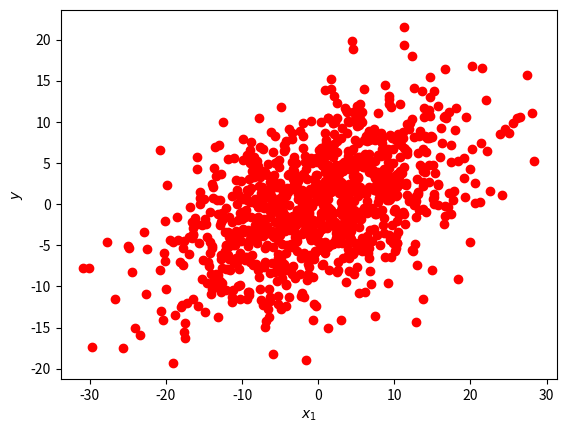

Reproduce this figure in Python. (Note: this script raises an exception after producing the figure.)

# coding: utf-8

# In[216]:

get_ipython().magic(u'matplotlib inline')

import numpy as np
import pandas as pd
# import matplotlib
# matplotlib.use('Agg')
import matplotlib.pyplot as plt


# In[300]:

# Generating Data for training: 


# In[360]:

x=10*np.transpose(np.array([np.random.randn(1000),np.random.randn(1000)]))
w1=np.random.rand()
w2=2*np.random.rand()
y=w1*x[:,0]+w2*x[:,1]+2*np.random.randn(1000)

plt.plot(x[:,0],y,'ro')
plt.xlabel('$x_1$')
plt.ylabel('$y$')
plt.show()

print [w1,w2]


# In[361]:

class LinearRegressionClass():
    
    def __init__(self, learning_rate=0.01, stopping_criterion=0.01, max_iterations=1000,max_epochs=100,discounting=0.9,momentum_coef=0.1):
        self.learning_rate = learning_rate
        self.stopping_criterion = stopping_criterion
        self.max_iterations = max_iterations
        self.max_epochs = max_epochs
        self.discounting = discounting
        self.momentum_coef=momentum_coef
        self.w = None
    
    def SGD_fit(self,X,Y):
        dim=X.shape
        n=dim[0]
        m=dim[1]

        self.w=np.random.randn(m)
        loss=np.zeros(self.max_epochs)
        for i in range(0,self.max_epochs):
            for j in range(0,n):
                self.w-=self.learning_rate*X[j,:]*(np.dot(self.w,X[j,:]) - Y[j])/n
                loss[i]+=(np.dot(self.w,X[j,:]) - Y[j])**2
        plt.plot(loss[:self.max_epochs])
        plt.ylabel('Loss')
        plt.xlabel('# epochs')
        plt.show()
        return self.w
    
    def SGDMomentum_fit(self,X,Y):
        dim=X.shape
        n=dim[0]
        m=dim[1]
        
        dw=np.zeros(m)
        self.w=np.random.randn(m)
        loss=np.zeros(self.max_epochs)
        
        for i in range(0,self.max_epochs):
            for k in range(0,n):
                self.w-=self.learning_rate*X[k,:]*(np.dot(self.w,X[k,:]) - Y[k])/n
                self.w+=self.momentum_coef*dw
                dw=X[k,:]*(np.dot(self.w,X[k,:]) - Y[k])/n
                loss[i]+=(np.dot(self.w,X[k,:]) - Y[k])**2
        plt.plot(loss[:self.max_epochs])
        plt.ylabel('Loss')
        plt.xlabel('# epochs')
        plt.show()
        return self.w
    
    def SGDAdaGrad_fit(self,X,Y):
        dim=X.shape
        n=dim[0]
        m=dim[1]
    
        cumm_grad=np.zeros(m)+0.000001
        self.w=np.random.randn(m)
        loss=np.zeros(self.max_epochs)
        for i in range(0,self.max_epochs):
            for j in range(0,n):
                self.w-=X[j,:]/np.sqrt(cumm_grad)*self.learning_rate*(np.dot(self.w,X[j,:]) - Y[j])/n
                cumm_grad+=np.square(X[j,:]*(np.dot(self.w,X[j,:]) - Y[j])/n)
                loss[i]+=(np.dot(self.w,X[j,:]) - Y[j])**2
        plt.plot(loss[:self.max_epochs])
        plt.ylabel('Loss')
        plt.xlabel('# epochs')
        plt.show()
        return self.w
    
    def SGDRMSProp_fit(self,X,Y):
        dim=X.shape
        n=dim[0]
        m=dim[1]

        self.w=np.random.randn(m)
        v=0
        loss=np.zeros(self.max_epochs)
        for i in range(0,self.max_epochs):
            for j in range(0,n):
                v=self.discounting*v+(1-self.discounting)*np.sum((X[j,:]*(np.dot(self.w,X[j,:]) - Y[j])/n)**2)
                self.w-=self.learning_rate*X[j,:]*(np.dot(self.w,X[j,:]) - Y[j])/(n*np.sqrt(v))
                loss[i]+=(np.dot(self.w,X[j,:]) - Y[j])**2
        plt.plot(loss[:self.max_epochs])
        plt.ylabel('Loss')
        plt.xlabel('# epochs')
        plt.show()
        return self.w
    
    def BGD_fit(self,X,Y):
        dim=X.shape
        n=dim[0]
        m=dim[1]

        w=np.random.randn(m)
        grad=2*self.stopping_criterion*np.ones(m)
        loss=np.zeros(self.max_iterations)

        count=0
        while(np.linalg.norm(grad)>self.stopping_criterion and count<self.max_iterations):
            for k in range(0,n):
                loss[count]+=(Y[k]-np.dot(X[k,:],w))**2/n
            for j in range(0,m):
                grad[j]=0
                for k in range(0,n):
                    grad[j]+=(Y[k]-np.dot(X[k,:],w))*X[k,j]/n

                w[j]+=self.learning_rate*grad[j]
            count+=1
        self.w=w
        plt.plot(loss[:count])
        plt.ylabel('Loss')
        plt.xlabel('# iteration')
        plt.show()
        return self.w
    
    def predict(self,X):
        return np.dot(X,self.w)
    
    def score(self,X,Y):
        return 1-np.var(Y-np.dot(X,self.w))/np.var(Y)


# In[362]:

linear_model=LinearRegressionClass()


# In[ ]:

# Batch gradient descent:


# In[364]:

linear_model.BGD_fit(x,y)


# In[365]:

linear_model.score(x,y)


# In[366]:

# Plain Stochastic gradient descent:


# In[367]:

linear_model.SGD_fit(x,y)


# In[368]:

linear_model.score(x,y)


# In[369]:

# Stochastic gradient descent with Momentum:


# In[370]:

linear_model.learning_rate=0.1
linear_model.SGDMomentum_fit(x,y)


# In[371]:

linear_model.score(x,y)


# In[372]:

# Stochastic gradient descent with Adaptive gradient:


# In[376]:

linear_model.max_epochs=1000
linear_model.learning_rate=0.1
linear_model.SGDAdaGrad_fit(x,y)


# In[377]:

linear_model.score(x,y)


# In[297]:

# Stochastic gradient descent with RMS Propogation:


# In[378]:

linear_model.SGDRMSProp_fit(x,y)


# In[379]:

linear_model.score(x,y)



